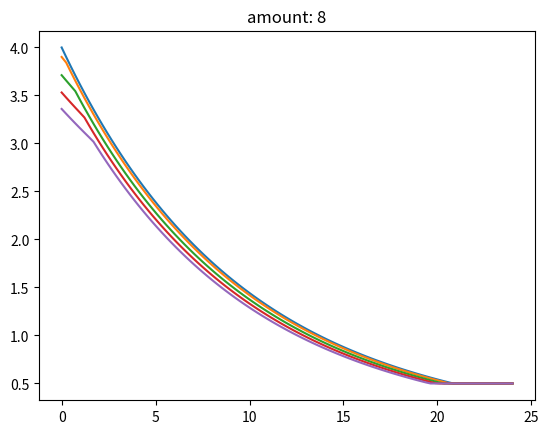

Generate this figure with matplotlib:
from datetime import timedelta

import numpy as np

SECSIND = 86400


def get_discountedprice(
        lead_time: timedelta, amount: float = 0.,
        bulk_discount_unitly: float = 0., lead_discount_daily: float = 0.,
        base_price: float = 1., min_price: float = 0.
) -> float:
    if not amount >= 0:
        raise ValueError('check amount >= 0')
    lead_days = lead_time.total_seconds() / SECSIND
    discount_lead = float(np.exp(-1. * lead_days * lead_discount_daily))
    discount_bulk = float(np.exp(-1. * max(0, amount - 1) * bulk_discount_unitly))
    discount_interaction = min(discount_lead, discount_bulk) / .5 * (discount_lead + discount_bulk)  # ayyy
    unit_price = base_price * discount_bulk * discount_lead * discount_interaction
    return max(unit_price, min_price)


def get_lemon_discountedprice(lead_time: timedelta, amount: float = 0.) -> float:
    return get_discountedprice(
        lead_time, amount,
        bulk_discount_unitly=.01, lead_discount_daily=1.,
        base_price=1., min_price=0.5,
    )

def get_sugar_discountedprice(lead_time: timedelta, amount: float = 0.) -> float:
    return get_discountedprice(
        lead_time, amount,
        # bulk_discount_unitly=.01, lead_discount_daily=1.,
        # base_price=1., min_price=0.5,
    )

def get_ice_discountedprice(lead_time: timedelta, amount: float = 0.) -> float:
    return get_discountedprice(
        lead_time, amount,
        # bulk_discount_unitly=.01, lead_discount_daily=1.,
        # base_price=1., min_price=0.5,
    )


if __name__ == '__main__':
    import matplotlib.pyplot as plt

    n = 100
    lead_hours = np.linspace(0, 24, n)
    for amount in range(0, 10, 2):
        plt.plot(lead_hours, [get_lemon_discountedprice(timedelta(hours=h), amount) for h in lead_hours])
        plt.title('amount: {}'.format(amount))
        plt.show()
